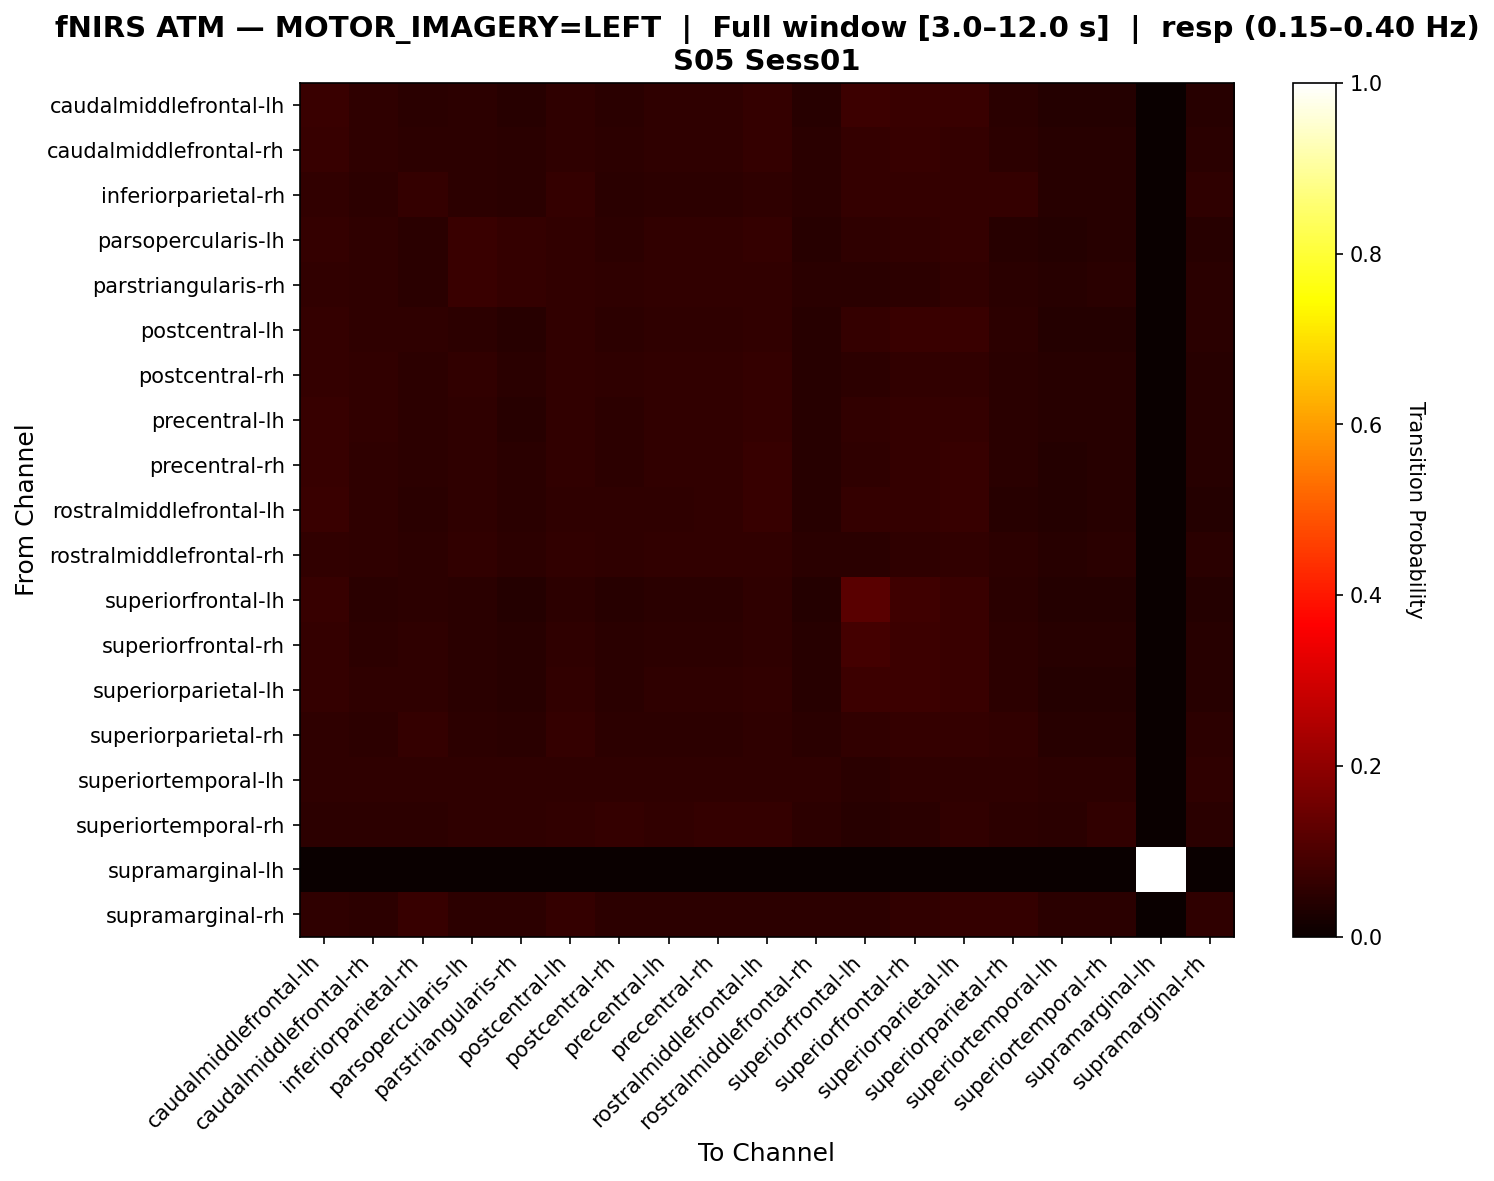

The table this chart was drawn from, first rows:
, caudalmiddlefrontal-lh, caudalmiddlefrontal-rh, inferiorparietal-rh, parsopercularis-lh, parstriangularis-rh, postcentral-lh, postcentral-rh, precentral-lh, precentral-rh, rostralmiddlefrontal-lh, rostralmiddlefrontal-rh, superiorfrontal-lh, superiorfrontal-rh, superiorparietal-lh, superiorparietal-rh, superiortemporal-lh, superiortemporal-rh, supramarginal-lh, supramarginal-rh
caudalmiddlefrontal-lh, 0.07047, 0.05705, 0.05034, 0.05369, 0.04362, 0.05705, 0.05034, 0.05705, 0.05705, 0.06376, 0.04362, 0.07718, 0.07383, 0.07383, 0.04698, 0.04027, 0.04027, 0.0, 0.04362
caudalmiddlefrontal-rh, 0.0678, 0.05763, 0.05424, 0.05424, 0.04746, 0.05763, 0.05085, 0.05763, 0.05763, 0.06441, 0.04746, 0.06441, 0.0678, 0.06441, 0.05085, 0.04407, 0.04407, 0.0, 0.04746
inferiorparietal-rh, 0.05937, 0.05312, 0.06563, 0.05312, 0.04688, 0.0625, 0.05, 0.05312, 0.05312, 0.05625, 0.04688, 0.0625, 0.06563, 0.06563, 0.0625, 0.04375, 0.04375, 0.0, 0.05625
parsopercularis-lh, 0.06623, 0.05629, 0.04967, 0.07285, 0.06623, 0.0596, 0.05298, 0.0596, 0.0596, 0.06291, 0.04305, 0.05629, 0.0596, 0.06291, 0.04636, 0.03974, 0.04305, 0.0, 0.04305
parstriangularis-rh, 0.05994, 0.05678, 0.05047, 0.07256, 0.06625, 0.05994, 0.05678, 0.05994, 0.05994, 0.05994, 0.04732, 0.04732, 0.05363, 0.05994, 0.05047, 0.04416, 0.04732, 0.0, 0.04732
postcentral-lh, 0.06497, 0.0565, 0.0565, 0.05085, 0.0452, 0.06215, 0.05085, 0.0565, 0.0565, 0.06215, 0.0452, 0.06497, 0.07062, 0.07062, 0.05367, 0.04237, 0.04237, 0.0, 0.04802
postcentral-rh, 0.06522, 0.05901, 0.0528, 0.05901, 0.04969, 0.06211, 0.0559, 0.06211, 0.06211, 0.06522, 0.04658, 0.0528, 0.05901, 0.06211, 0.04969, 0.04348, 0.04658, 0.0, 0.04658
precentral-lh, 0.06854, 0.05919, 0.05296, 0.05607, 0.04673, 0.05919, 0.05296, 0.05919, 0.05919, 0.06542, 0.04673, 0.05919, 0.06542, 0.06542, 0.04984, 0.04361, 0.04361, 0.0, 0.04673
precentral-rh, 0.06949, 0.0574, 0.05136, 0.0574, 0.04834, 0.06042, 0.05438, 0.06042, 0.06042, 0.06647, 0.04532, 0.0574, 0.06344, 0.06647, 0.04834, 0.0423, 0.04532, 0.0, 0.04532
rostralmiddlefrontal-lh, 0.07055, 0.05521, 0.04908, 0.05828, 0.04908, 0.05828, 0.05521, 0.05828, 0.06135, 0.06748, 0.04601, 0.06442, 0.06442, 0.06748, 0.04601, 0.03988, 0.04601, 0.0, 0.04294
rostralmiddlefrontal-rh, 0.0602, 0.05686, 0.05351, 0.0602, 0.05351, 0.0602, 0.05686, 0.0602, 0.0602, 0.0602, 0.05017, 0.05017, 0.05686, 0.0602, 0.05351, 0.04682, 0.05017, 0.0, 0.05017
superiorfrontal-lh, 0.06762, 0.04982, 0.05338, 0.04982, 0.0427, 0.05338, 0.04626, 0.04982, 0.04982, 0.05694, 0.0427, 0.1174, 0.07829, 0.07117, 0.04982, 0.03915, 0.03915, 0.0, 0.0427
superiorfrontal-rh, 0.06462, 0.05231, 0.05538, 0.04923, 0.04615, 0.05538, 0.04923, 0.05231, 0.05231, 0.05846, 0.04615, 0.08615, 0.07692, 0.07077, 0.05231, 0.04308, 0.04308, 0.0, 0.04615
superiorparietal-lh, 0.06575, 0.05479, 0.05479, 0.04932, 0.04384, 0.06027, 0.04932, 0.05479, 0.05479, 0.06027, 0.04384, 0.07671, 0.07671, 0.07397, 0.05205, 0.0411, 0.0411, 0.0, 0.04658
superiorparietal-rh, 0.05723, 0.05422, 0.06325, 0.0512, 0.04819, 0.06325, 0.0512, 0.05422, 0.05422, 0.05723, 0.04819, 0.06024, 0.06627, 0.06627, 0.06024, 0.04518, 0.04518, 0.0, 0.05422
superiortemporal-lh, 0.05498, 0.05498, 0.05842, 0.05498, 0.05498, 0.05842, 0.05842, 0.05842, 0.05842, 0.05498, 0.05498, 0.04811, 0.05498, 0.05842, 0.05842, 0.05155, 0.05155, 0.0, 0.05498
superiortemporal-rh, 0.05357, 0.05357, 0.05357, 0.05655, 0.05655, 0.05952, 0.0625, 0.05952, 0.0625, 0.0625, 0.05357, 0.04464, 0.0506, 0.05952, 0.05357, 0.04762, 0.05952, 0.0, 0.0506
supramarginal-lh, 0.0, 0.0, 0.0, 0.0, 0.0, 0.0, 0.0, 0.0, 0.0, 0.0, 0.0, 0.0, 0.0, 0.0, 0.0, 0.0, 0.0, 1.0, 0.0
supramarginal-rh, 0.05714, 0.05079, 0.06667, 0.05079, 0.05079, 0.06349, 0.05397, 0.05397, 0.05397, 0.05397, 0.05079, 0.05397, 0.06032, 0.06349, 0.06349, 0.04762, 0.04762, 0.0, 0.05714
